Run: headless pygame with SDL's dummy video driver; simulated clock (each Clock.tick advances the game by its frame time, no real sleeping); random seed 0; keys injected as events and as key.get_pressed() state; no mouse input.
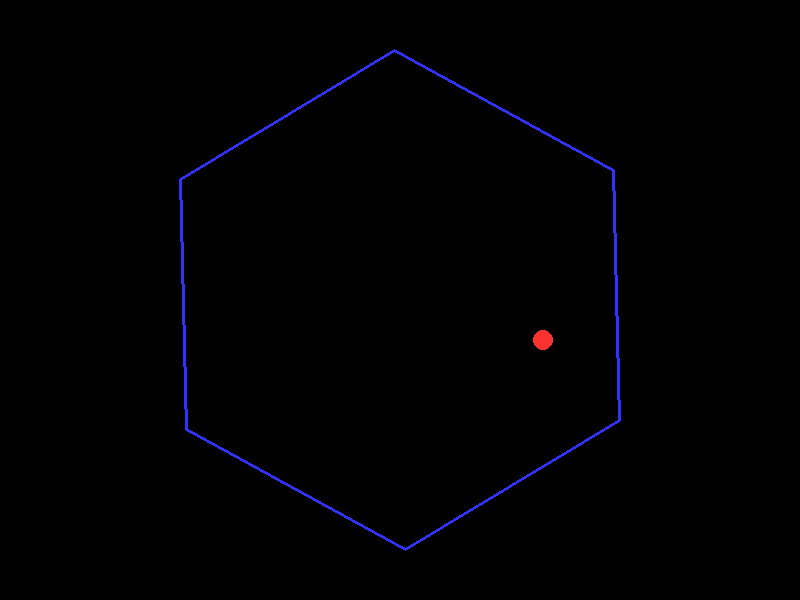
Frame 1 of 4 · flips 1–60 · no input
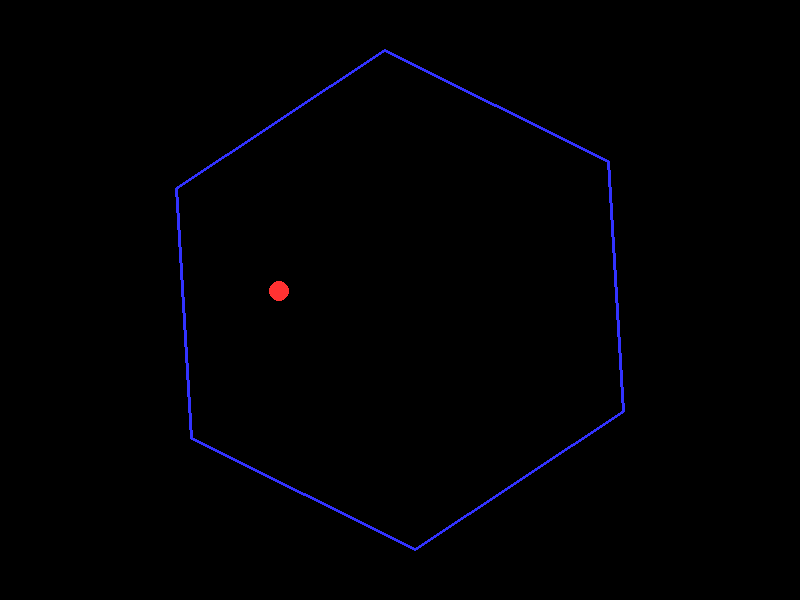
Frame 2 of 4 · flips 61–180 · tapped SPACE, RETURN · held RIGHT (→), D
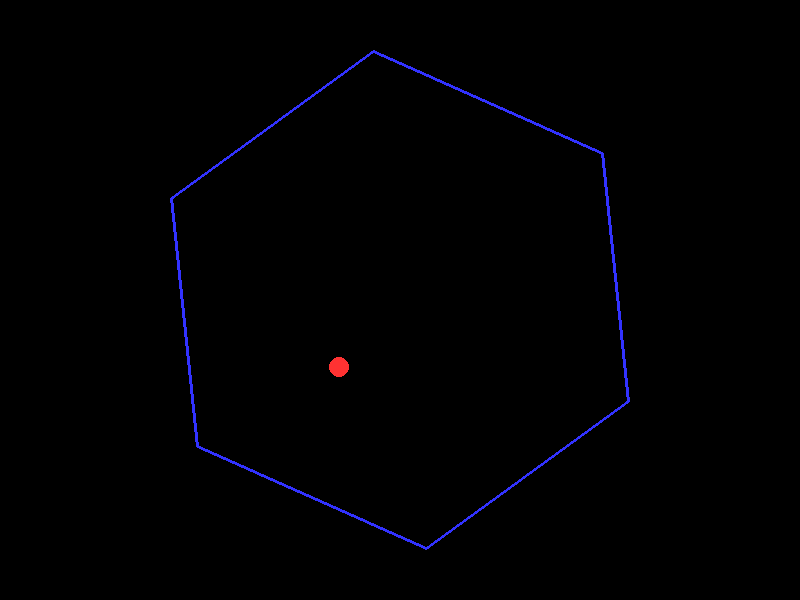
Frame 3 of 4 · flips 181–300 · held DOWN (↓), S
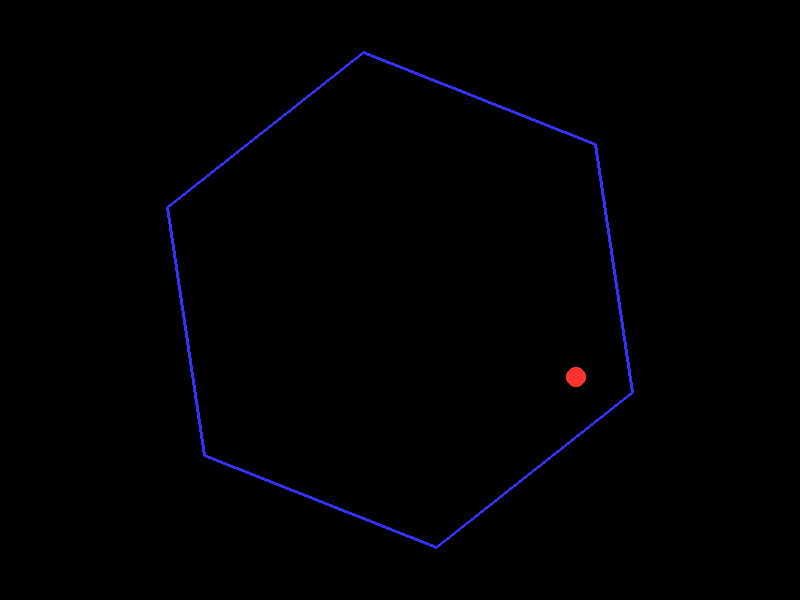
Frame 4 of 4 · flips 301–420 · held LEFT (←), A, UP (↑), W

The pygame program that drew these frames:

import math
import pygame

# Initialize Pygame

pygame.init()

# Screen dimensions

WIDTH, HEIGHT = 800, 600

screen = pygame.display.set_mode((WIDTH, HEIGHT))

pygame.display.set_caption("Bouncing Ball in a Spinning Hexagon")

clock = pygame.time.Clock()

# Colors

WHITE = (255, 255, 255)

BLUE = (50, 50, 255)

RED = (255, 50, 50)

BLACK = (0, 0, 0)

# Hexagon (spinning container) properties

hex_center = (WIDTH // 2, HEIGHT // 2)
hex_radius = 250
hex_rotation = 0.0  # current rotation angle in radians
hex_angular_velocity = math.radians(30)  # 30 degrees per second

# Ball properties
ball_radius = 10
ball_pos = [hex_center[0], hex_center[1] - 100]
ball_vel = [150.0, 0.0]  # initial velocity

# Physics parameters
gravity = 300.0           # pixels per second^2
restitution = 0.9         # bounciness factor
collision_friction = 0.98 # friction factor for tangential velocity

def rotate_point(point, angle, origin):
    """Rotate a point around a given origin by angle (radians)."""
    ox, oy = origin
    px, py = point
    cos_a = math.cos(angle)
    sin_a = math.sin(angle)
    qx = ox + cos_a * (px - ox) - sin_a * (py - oy)
    qy = oy + sin_a * (px - ox) + cos_a * (py - oy)
    return (qx, qy)

def compute_hexagon_vertices(center, radius, rotation):
    """Return a list of 6 vertices (tuples) of a regular hexagon rotated by 'rotation'."""
    vertices = []
    for i in range(6):
        angle = rotation + 2 * math.pi * i / 6
        x = center[0] + radius * math.cos(angle)
        y = center[1] + radius * math.sin(angle)
        vertices.append((x, y))
    return vertices

def normalize(vec):
    x, y = vec
    mag = math.hypot(x, y)
    if mag == 0:
        return (0.0, 0.0)
    return (x / mag, y / mag)

def dot(v1, v2):
    return v1[0]*v2[0] + v1[1]*v2[1]

def subtract(v1, v2):
    return (v1[0]-v2[0], v1[1]-v2[1])

def add(v1, v2):
    return (v1[0]+v2[0], v1[1]+v2[1])

def scale(vec, scalar):
    return (vec[0]*scalar, vec[1]*scalar)

def line_collision(ball_center, ball_radius, p1, p2):
    """
    Check if a circle (ball) collides with the line segment from p1 to p2.
    Returns a tuple (collided, distance, closest_point, t) where:
      - collided is True if collision is detected,
      - distance is the distance from ball_center to the line,
      - closest_point is the projection of ball_center onto the line,
      - t is the projection factor along p1->p2.
    """
    line_vec = (p2[0]-p1[0], p2[1]-p1[1])
    line_len_sq = line_vec[0]**2 + line_vec[1]**2
    if line_len_sq == 0:
        return (False, None, None, None)
    
    t = dot(subtract(ball_center, p1), line_vec) / line_len_sq
    if t < 0 or t > 1:
        return (False, None, None, t)
    
    closest = (p1[0] + t * line_vec[0], p1[1] + t * line_vec[1])
    dist = math.hypot(ball_center[0]-closest[0], ball_center[1]-closest[1])
    if dist < ball_radius:
        return (True, dist, closest, t)
    else:
        return (False, dist, closest, t)

def get_inward_normal(p1, p2, container_center):
    """
    For the edge from p1 to p2, compute the inward-facing normal.
    """
    edge = (p2[0]-p1[0], p2[1]-p1[1])
    candidate1 = (edge[1], -edge[0])
    candidate2 = (-edge[1], edge[0])
    
    mid = ((p1[0]+p2[0])/2, (p1[1]+p2[1])/2)
    to_center = subtract(container_center, mid)
    
    if dot(candidate1, to_center) > dot(candidate2, to_center):
        normal = candidate1
    else:
        normal = candidate2
    return normalize(normal)

# Main loop: runs indefinitely until the window is closed
while True:
    dt = clock.tick(60) / 1000.0  # Time in seconds since last frame
    
    # Process events
    for event in pygame.event.get():
        if event.type == pygame.QUIT:
            pygame.quit()
            # Exit the loop (and program) only when the window is closed
            exit()
    
    # Update hexagon rotation
    hex_rotation += hex_angular_velocity * dt
    vertices = compute_hexagon_vertices(hex_center, hex_radius, hex_rotation)
    
    # Update ball physics
    ball_vel[1] += gravity * dt  # Apply gravity
    ball_pos[0] += ball_vel[0] * dt
    ball_pos[1] += ball_vel[1] * dt
    
    # Check collision with each edge of the hexagon
    for i in range(len(vertices)):
        p1 = vertices[i]
        p2 = vertices[(i+1) % len(vertices)]
        
        collided, dist, closest_point, t = line_collision(ball_pos, ball_radius, p1, p2)
        if not collided:
            continue
        
        normal = get_inward_normal(p1, p2, hex_center)
        penetration = ball_radius - dist
        ball_pos[0] += normal[0] * penetration
        ball_pos[1] += normal[1] * penetration

        # Determine wall velocity due to rotation at collision point
        rel_collision = (closest_point[0] - hex_center[0], closest_point[1] - hex_center[1])
        wall_vel = (-hex_angular_velocity * rel_collision[1],
                    hex_angular_velocity * rel_collision[0])
        
        # Compute relative velocity
        rel_vel = (ball_vel[0] - wall_vel[0], ball_vel[1] - wall_vel[1])
        
        # Only adjust if moving toward the wall
        if dot(rel_vel, normal) < 0:
            vn = dot(rel_vel, normal)
            v_normal = scale(normal, vn)
            v_tangent = (rel_vel[0] - v_normal[0], rel_vel[1] - v_normal[1])
            
            # Reflect the normal component and apply restitution
            v_normal_reflected = scale(normal, -vn * restitution)
            # Apply friction to the tangential component
            v_tangent = (v_tangent[0] * collision_friction, v_tangent[1] * collision_friction)
            
            new_rel_vel = (v_normal_reflected[0] + v_tangent[0],
                           v_normal_reflected[1] + v_tangent[1])
            
            # Convert back to world coordinates
            ball_vel[0] = new_rel_vel[0] + wall_vel[0]
            ball_vel[1] = new_rel_vel[1] + wall_vel[1]
    
    # Drawing section
    screen.fill(BLACK)
    pygame.draw.polygon(screen, BLUE, vertices, 3)
    pygame.draw.circle(screen, RED, (int(ball_pos[0]), int(ball_pos[1])), ball_radius)
    pygame.display.flip()
